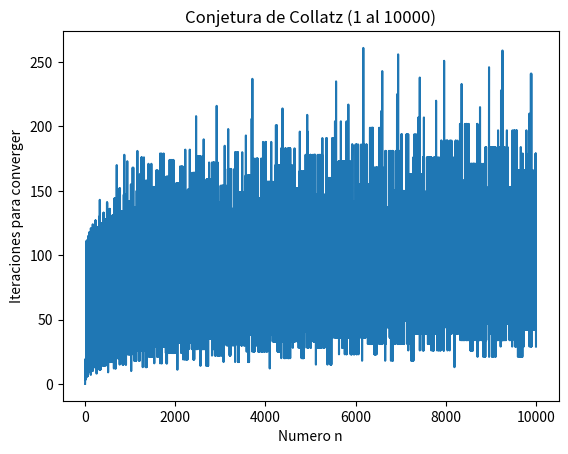

Here is the Python script that generated this plot:
#!/usr/bin/python3
import matplotlib.pyplot as plt

def collatz_iteraciones(n):
    count = 0
    while n != 1:
        if n % 2 == 0:
            n = n // 2
        else:
            n = 3 * n + 1
        count += 1
    return count

numeros = list(range(1, 10001))
iteraciones = [collatz_iteraciones(n) for n in numeros]

plt.plot(numeros, iteraciones)
plt.xlabel("Numero n")
plt.ylabel("Iteraciones para converger")
plt.title("Conjetura de Collatz (1 al 10000)")
plt.show()
